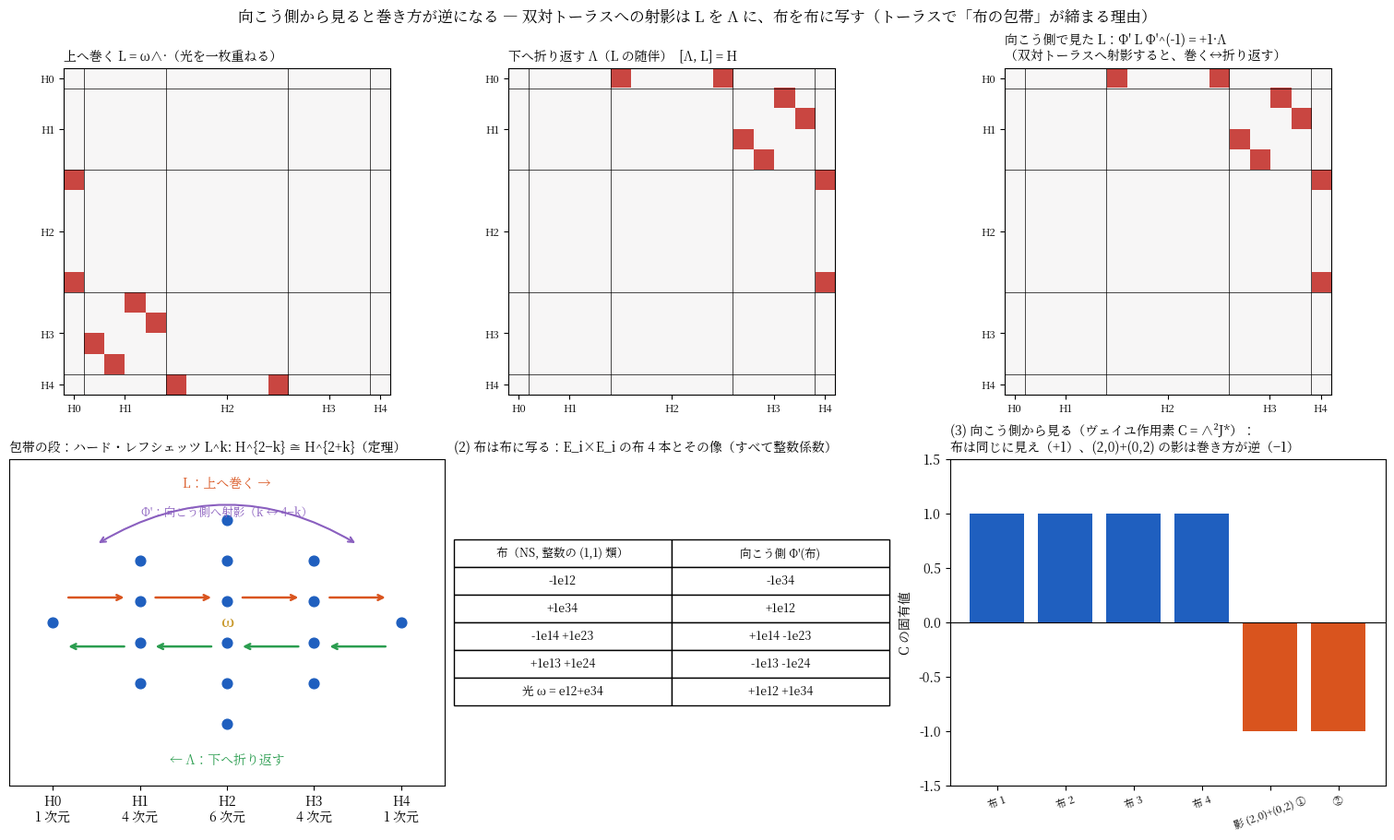

Write Python code to recreate this figure. (Note: this script raises an exception after producing the figure.)
"""
向こう側から見ると巻き方が逆になる：双対トーラスへの射影（フーリエ＝向井変換）
  A = E_i × E_i = C²/Λ,  Λ の基底 (1,0),(i,0),(0,1),(0,i),  H^k(A) = ∧^k V*（V* = R^4, 基底 e1..e4）, 全体 16 次元
  上へ巻く L = ω∧·（ω = e12 + e34：光＝ケーラー類）,  下へ折り返す Λ = L の随伴,  H = (2 − k) on H^k（[Λ, L] = H, [H, Λ] = 2Λ）
  双対トーラス Â：H^k(Â) = ∧^k V。射影 Φ: ∧^k V* → ∧^{4−k} V,  e_J ↦ sgn(J, J^c) f_{J^c}（ポアンカレ束 e^{c₁(P)} で積分）
  主偏極 φ_ω: V → V* で Â ≅ A と同一視し Φ' = ∧(φ_ω)∘Φ : H^k(A) → H^{4−k}(A)
  確かめること
   (1) Φ' L Φ'^{-1} = ±Λ   …… 向こう側では「巻く」が「折り返す」になる（レフシェッツ型標準予想の、トーラスでの証明の筋）
   (2) Φ'(布) = 布         …… NS(A)（整数 (1,1) 類、4 本）が NS(A) に写る
   (3) ヴェイユ作用素 C = ∧²J*（(p,q) を i^{p−q} 倍：向こう側から見る）は布を固定し、(2,0)+(0,2) の影を反転する
"""
import itertools, numpy as np, matplotlib
matplotlib.use("Agg")
import matplotlib.pyplot as plt
from matplotlib import font_manager
jp = [f.name for f in font_manager.fontManager.ttflist if "Noto" in f.name and ("CJK" in f.name or "JP" in f.name)]
if jp: plt.rcParams["font.family"] = jp[0]

n = 4
subsets = [frozenset(c) for k in range(n+1) for c in itertools.combinations(range(n), k)]   # 16 個、次数順
idx = {S: i for i, S in enumerate(subsets)}
deg = np.array([len(S) for S in subsets])
def sgn_merge(A, B):
    """e_A ∧ e_B = sgn · e_{A∪B}（A∩B=∅）"""
    a = sorted(A); b = sorted(B); s = 1
    for x in a:
        s *= (-1)**sum(1 for y in b if y < x)
    return s
def wedge_matrix(two_form):
    """two_form: dict {(i,j): coeff} (i<j)  → 左から ∧ する 16×16 行列"""
    M = np.zeros((16, 16))
    for S in subsets:
        for (i, j), c in two_form.items():
            if i in S or j in S: continue
            T = S | {i, j}
            M[idx[T], idx[S]] += c*sgn_merge({i, j}, S)
    return M
omega = {(0, 1): 1.0, (2, 3): 1.0}
L = wedge_matrix(omega); Lam = L.T; Hw = np.diag(2.0 - deg)
print("(0) sl2 の交換関係 [Λ, L] = H :", np.allclose(Lam@L - L@Lam, Hw), "   [H, Λ] = 2Λ :", np.allclose(Hw@Lam - Lam@Hw, 2*Lam))
# ハード・レフシェッツ：L^k : H^{2−k} → H^{2+k} が同型
for k in [1, 2]:
    src = deg == 2-k; dst = deg == 2+k
    Mk = np.linalg.matrix_power(L, k)[np.ix_(dst, src)]
    print(f"    ハード・レフシェッツ L^{k}: H^{2-k} → H^{2+k} の階数 {np.linalg.matrix_rank(Mk)} / {src.sum()}")

# 射影 Φ : ∧^k V* → ∧^{4−k} V,  e_J ↦ sgn(J, J^c) f_{J^c}
Phi = np.zeros((16, 16))
full = frozenset(range(n))
for S in subsets:
    Sc = full - S
    Phi[idx[Sc], idx[S]] = sgn_merge(S, Sc)
# 主偏極 φ_ω : V → V*,  f_i ↦ ω(f_i, ·)
Om = np.zeros((n, n))
for (i, j), c in omega.items(): Om[i, j] = c; Om[j, i] = -c
def ext_power_map(A):
    """線型写像 A: V→V* (n×n) の外積代数への持ち上げ ∧A : ∧^k V → ∧^k V*（基底の添字で同一視）"""
    M = np.zeros((16, 16))
    for S in subsets:
        k = len(S); s = sorted(S)
        for T in subsets:
            if len(T) != k: continue
            t = sorted(T)
            M[idx[T], idx[S]] = np.linalg.det(A[np.ix_(t, s)]) if k else 1.0
    return M
PhiP = ext_power_map(Om) @ Phi                       # Φ' : H^k(A) → H^{4−k}(A)
conj = PhiP @ L @ np.linalg.inv(PhiP)
c1 = np.sum(conj*Lam)/np.sum(Lam*Lam)
print(f"(1) 向こう側へ射影すると巻き方が逆になる： Φ' L Φ'^{{-1}} = ({c1:+.0f})·Λ  …… 一致 {np.allclose(conj, c1*Lam)}")
print(f"    Φ' は次数 k を 4−k に写す：", all(np.allclose(deg[np.nonzero(PhiP[:, j])[0]], 4-deg[j]) for j in range(16)))

# 複素構造と H^{1,1}, NS
Pi = np.array([[1, 1j, 0, 0], [0, 0, 1, 1j]])
pairs = [tuple(sorted(S)) for S in subsets if len(S) == 2]; i2 = [idx[frozenset(p)] for p in pairs]
om = np.array([Pi[0, i]*Pi[1, j] - Pi[0, j]*Pi[1, i] for (i, j) in pairs])       # H^{2,0} のプリュッカー座標
Q = np.zeros((6, 6))
for a, (i, j) in enumerate(pairs):
    for b, (k, l) in enumerate(pairs):
        if len({i, j, k, l}) == 4: Q[a, b] = np.linalg.det(np.eye(4)[[i, j, k, l]])
Qo = Q if np.real(om@Q@np.conj(om)) > 0 else -Q
Mcond = np.vstack([Qo@om.real, Qo@om.imag])
g = np.indices([7]*6).reshape(6, -1).T - 3; g = g[np.any(g != 0, axis=1)]
NS = g[np.abs(g@Mcond.T).max(axis=1) < 1e-9].T.astype(float)
rho = np.linalg.matrix_rank(NS)
# 整数基底（LLL の代わりに、見つかったベクトルから階段状に 4 本選ぶ）
basis = []
for v in NS.T[np.argsort(np.abs(NS.T).sum(axis=1))]:
    if np.linalg.matrix_rank(np.array(basis + [v])) > len(basis): basis.append(v)
    if len(basis) == rho: break
NSb = np.array(basis).T
names = {(0, 1): "e12", (0, 2): "e13", (0, 3): "e14", (1, 2): "e23", (1, 3): "e24", (2, 3): "e34"}
def show(v): return " ".join(f"{c:+.0f}{names[p]}" for c, p in zip(v, pairs) if abs(c) > 1e-9)
P2 = PhiP[np.ix_(i2, i2)]                            # Φ' の H² → H² 部分
imgs = P2 @ NSb
print(f"(2) 布 ρ = {rho} 本。Φ'(布) が布の格子に入るか：", all(np.abs(np.linalg.lstsq(NSb, imgs[:, j], rcond=None)[0] - np.round(np.linalg.lstsq(NSb, imgs[:, j], rcond=None)[0])).max() < 1e-9 for j in range(rho)),
      "  階数 [NS, Φ'NS] =", np.linalg.matrix_rank(np.hstack([NSb, imgs])))
for j in range(rho): print(f"      {show(NSb[:, j]):18s} →  {show(imgs[:, j])}")
# H^{1,1} と H^{2,0}+H^{0,2} の Φ' による像
_, _, Vt = np.linalg.svd(Mcond); H11 = Vt[2:].T; H20 = Vt[:2].T
print("    Φ'(H^{1,1}) ⊂ H^{1,1}:", np.abs(Mcond @ (P2@H11)).max() < 1e-9, "   Φ'(H^{2,0}+H^{0,2}) ⊂ H^{2,0}+H^{0,2}:", np.abs((H11.T @ (P2@H20))).max() < 1e-9,
      "   光 ω ↦", show(P2 @ np.array([1, 0, 0, 0, 0, 1.])))

# (3) ヴェイユ作用素 C = ∧² J*
Jr = np.zeros((4, 4))                               # 複素構造 J: V → V （z ↦ iz）
Rp = np.vstack([Pi.real, Pi.imag])                  # x ↦ (Re z, Im z)
Jc = np.array([[0, 0, -1, 0], [0, 0, 0, -1], [1, 0, 0, 0], [0, 1, 0, 0]], float)   # (Re,Im) ↦ (−Im, Re)
Jr = np.linalg.inv(Rp) @ Jc @ Rp
C = ext_power_map(Jr.T)[np.ix_(i2, i2)]             # V* 上は転置、∧² へ
evC = np.linalg.eigvalsh((C + C.T)/2)
print("(3) ヴェイユ作用素 C（向こう側から見る）の H² 上の固有値:", np.round(evC, 6), "  C² = 1:", np.allclose(C@C, np.eye(6)))
print("    布は固定される C v = v:", np.allclose(C@NSb, NSb), "   (2,0)+(0,2) は反転 C v = −v:", np.allclose(C@H20, -H20))

# ---------- 図 ----------
fig = plt.figure(figsize=(15, 9), dpi=150, constrained_layout=True)
gs = fig.add_gridspec(2, 3)
def mat(ax, M, title):
    im = ax.imshow(M, cmap="RdBu_r", vmin=-1.5, vmax=1.5)
    for b in np.cumsum([1, 4, 6, 4])-0.5: ax.axhline(b, color="k", lw=0.5); ax.axvline(b, color="k", lw=0.5)
    ax.set_xticks([0, 2.5, 7.5, 12.5, 15]); ax.set_xticklabels(["H0", "H1", "H2", "H3", "H4"], fontsize=8)
    ax.set_yticks([0, 2.5, 7.5, 12.5, 15]); ax.set_yticklabels(["H0", "H1", "H2", "H3", "H4"], fontsize=8)
    ax.set_title(title, fontsize=10, loc="left")
mat(fig.add_subplot(gs[0, 0]), L, "上へ巻く L = ω∧·（光を一枚重ねる）")
mat(fig.add_subplot(gs[0, 1]), Lam, "下へ折り返す Λ（L の随伴）  [Λ, L] = H")
mat(fig.add_subplot(gs[0, 2]), conj, f"向こう側で見た L：Φ' L Φ'^(-1) = {c1:+.0f}·Λ\n（双対トーラスへ射影すると、巻く↔折り返す）")

ax = fig.add_subplot(gs[1, 0])
dims = [1, 4, 6, 4, 1]
for k, d in enumerate(dims):
    ax.scatter([k]*d, np.arange(d) - (d-1)/2, s=60, color="#1f5fbf", zorder=3)
    if k < 4: ax.annotate("", xy=(k+0.85, 0.6), xytext=(k+0.15, 0.6), arrowprops=dict(arrowstyle="->", color="#d9541e", lw=1.8))
    if k > 0: ax.annotate("", xy=(k-0.85, -0.6), xytext=(k-0.15, -0.6), arrowprops=dict(arrowstyle="->", color="#2a9d4f", lw=1.8))
ax.text(2, 3.3, "L：上へ巻く →", color="#d9541e", ha="center", fontsize=10); ax.text(2, -3.5, "← Λ：下へ折り返す", color="#2a9d4f", ha="center", fontsize=10)
ax.annotate("", xy=(3.5, 1.9), xytext=(0.5, 1.9), arrowprops=dict(arrowstyle="<->", color="#8a5fbf", lw=1.5, connectionstyle="arc3,rad=-0.3"))
ax.text(2, 2.6, "Φ'：向こう側へ射影（k ↔ 4−k）", color="#8a5fbf", ha="center", fontsize=9)
ax.set_xticks(range(5)); ax.set_xticklabels([f"H{k}\n{d} 次元" for k, d in enumerate(dims)]); ax.set_yticks([])
ax.set_xlim(-0.5, 4.5); ax.set_ylim(-4, 4); ax.set_title("包帯の段：ハード・レフシェッツ L^k: H^{2−k} ≅ H^{2+k}（定理）", fontsize=10, loc="left")
ax.text(2, 0, "ω", color="#c99a2e", fontsize=12, ha="center", va="center", fontweight="bold")

ax = fig.add_subplot(gs[1, 1]); ax.axis("off")
rows = [["布（NS, 整数の (1,1) 類）", "向こう側 Φ'(布)"]] + [[show(NSb[:, j]), show(imgs[:, j])] for j in range(rho)]
rows += [["光 ω = e12+e34", show(P2 @ np.array([1, 0, 0, 0, 0, 1.]))]]
t = ax.table(cellText=rows[1:], colLabels=rows[0], loc="center", cellLoc="center"); t.auto_set_font_size(False); t.set_fontsize(9); t.scale(1, 1.6)
ax.set_title(f"(2) 布は布に写る：E_i×E_i の布 {rho} 本とその像（すべて整数係数）", fontsize=10, loc="left")

ax = fig.add_subplot(gs[1, 2])
labels = ["布 1", "布 2", "布 3", "布 4", "影 (2,0)+(0,2) ①", "②"]
vals = [1, 1, 1, 1, -1, -1]
ax.bar(range(6), vals, color=["#1f5fbf"]*4 + ["#d9541e"]*2)
ax.set_xticks(range(6)); ax.set_xticklabels(labels, fontsize=8, rotation=20); ax.axhline(0, color="k", lw=0.8)
ax.set_ylabel("C の固有値"); ax.set_ylim(-1.5, 1.5)
ax.set_title("(3) 向こう側から見る（ヴェイユ作用素 C = ∧²J*）：\n布は同じに見え（+1）、(2,0)+(0,2) の影は巻き方が逆（−1）", fontsize=10, loc="left")
fig.suptitle("向こう側から見ると巻き方が逆になる ― 双対トーラスへの射影は L を Λ に、布を布に写す（トーラスで「布の包帯」が締まる理由）", fontsize=12)
fig.savefig("figures/dual_torus.png")
